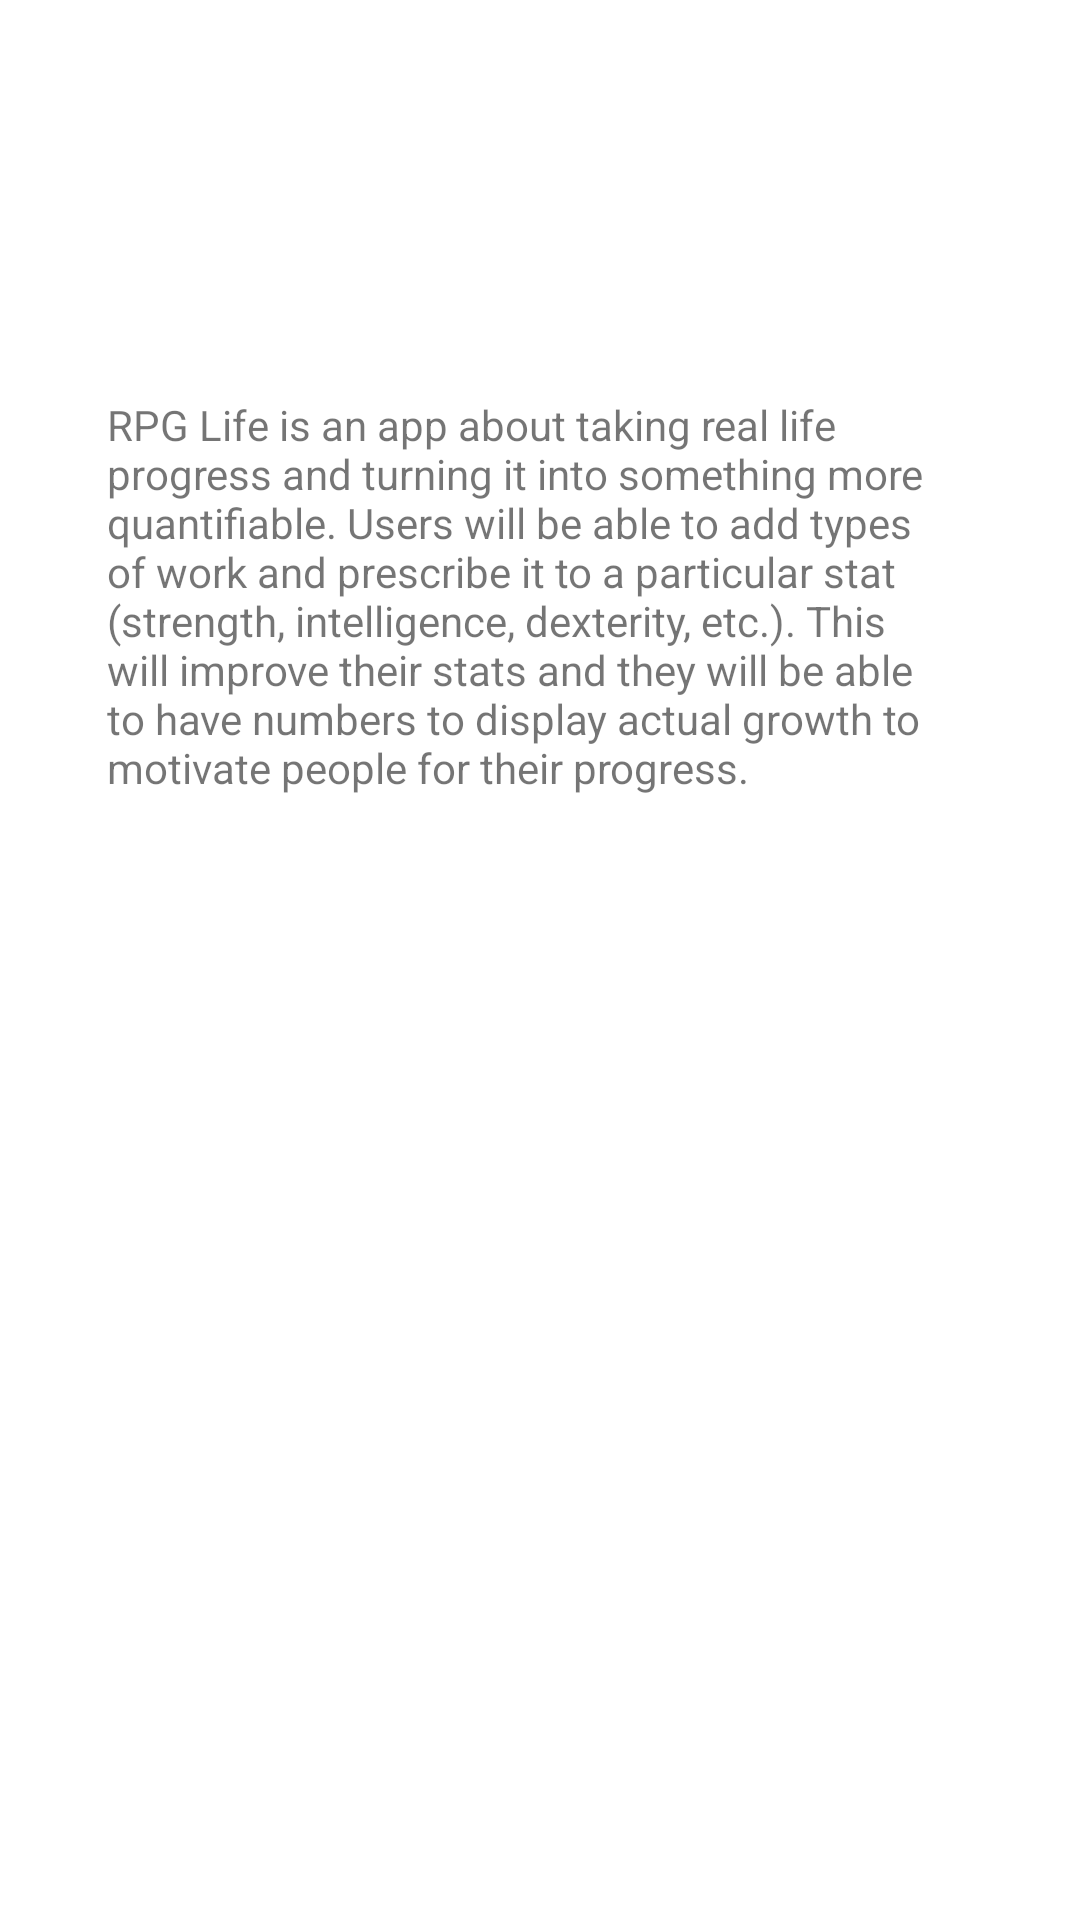

Layout XML and referenced resources for this Android screen:
<!-- AndroidManifest.xml: activity theme BenBlackmonCustomTheme -->
<!-- res/layout/activity_rpglife.xml -->
<?xml version="1.0" encoding="utf-8"?>
<androidx.constraintlayout.widget.ConstraintLayout xmlns:android="http://schemas.android.com/apk/res/android"
    xmlns:app="http://schemas.android.com/apk/res-auto"
    xmlns:tools="http://schemas.android.com/tools"
    android:layout_width="match_parent"
    android:layout_height="match_parent"
    tools:context=".RPGLifeActivity">

    <TextView
        android:id="@+id/textView2"
        android:layout_width="289dp"
        android:layout_height="376dp"
        android:text="@string/bmb_rpg_life_description"
        app:layout_constraintBottom_toBottomOf="parent"
        app:layout_constraintEnd_toEndOf="parent"
        app:layout_constraintStart_toStartOf="parent"
        app:layout_constraintTop_toTopOf="parent" />
</androidx.constraintlayout.widget.ConstraintLayout>
<!-- resources referenced by this layout -->
<resources>
  <string name="bmb_rpg_life_description">
          RPG Life is an app about taking real life progress and turning it into something more quantifiable.
          Users will be able to add types of work and prescribe it to a particular stat (strength, intelligence,
          dexterity, etc.). This will improve their stats and they will be able to have numbers to display actual growth
          to motivate people for their progress.
      </string>
  <style name="BenBlackmonCustomTheme" parent="Theme.MaterialComponents.DayNight.DarkActionBar">
          
          <item name="colorPrimary">@color/BMB_custom_blue</item>
          <item name="colorPrimaryDark">@color/BMB_custom_purple</item>
          <item name="colorAccent">@color/BMB_custom_orange</item>
      </style>
  <color name="BMB_custom_blue">#1C60D5</color>
  <color name="BMB_custom_purple">#7D53CC</color>
  <color name="BMB_custom_orange">#DF7240</color>
</resources>
